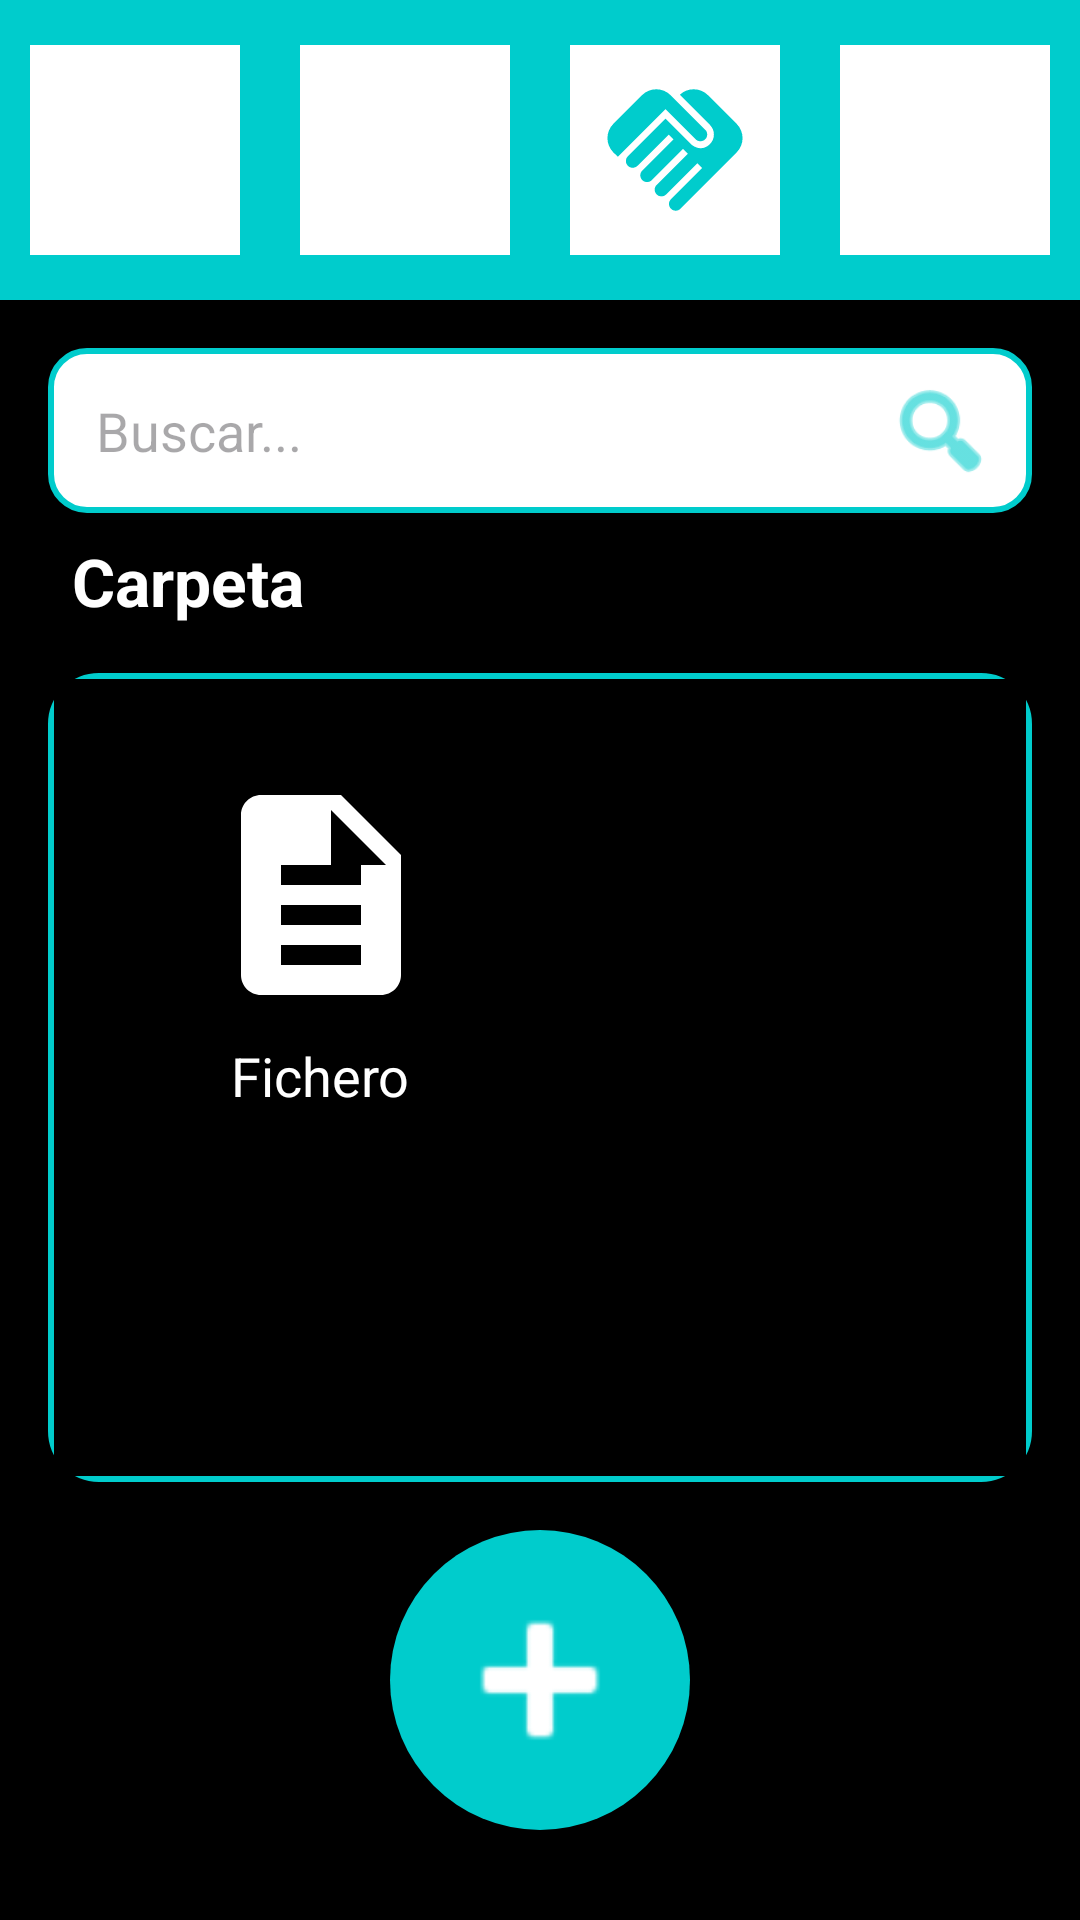

Write the Android layout XML for this screen, with the resource values it uses.
<!-- AndroidManifest.xml: application theme Theme.QuikFile -->
<!-- res/layout/activity_folder_content.xml -->
<?xml version="1.0" encoding="utf-8"?>
<androidx.constraintlayout.widget.ConstraintLayout xmlns:android="http://schemas.android.com/apk/res/android"
    xmlns:app="http://schemas.android.com/apk/res-auto"
    xmlns:tools="http://schemas.android.com/tools"
    android:id="@+id/main"
    android:layout_width="match_parent"
    android:layout_height="match_parent"
    android:background="@color/black"
    tools:context=".FolderContentActivity">

    
    <LinearLayout
        android:id="@+id/topBar"
        android:layout_width="match_parent"
        android:layout_height="100dp"
        android:background="@color/blue_app"
        android:gravity="center_vertical"
        android:orientation="horizontal"
        android:elevation="4dp"
        app:layout_constraintTop_toTopOf="parent">

        <FrameLayout
            android:layout_width="0dp"
            android:layout_height="match_parent"
            android:layout_weight="1">
            <ImageView
                android:id="@+id/btnSettingsTop"
                android:layout_width="70dp"
                android:layout_height="70dp"
                android:layout_gravity="center"
                android:background="@color/white"
                android:padding="8dp"
                android:src="@drawable/ic_person"
                app:tint="@color/blue_app"
                android:contentDescription="@string/settings_title" />
        </FrameLayout>

        <FrameLayout
            android:layout_width="0dp"
            android:layout_height="match_parent"
            android:layout_weight="1">
            <ImageView
                android:id="@+id/btnHomeTop"
                android:layout_width="70dp"
                android:layout_height="70dp"
                android:layout_gravity="center"
                android:background="@color/white"
                android:padding="8dp"
                android:src="@drawable/ic_home"
                app:tint="@color/blue_app"
                android:contentDescription="@string/already_at_home" />
        </FrameLayout>

        <FrameLayout
            android:layout_width="0dp"
            android:layout_height="match_parent"
            android:layout_weight="1">
            <ImageView
                android:id="@+id/btnSharedTop"
                android:layout_width="70dp"
                android:layout_height="70dp"
                android:layout_gravity="center"
                android:background="@color/white"
                android:padding="8dp"
                android:src="@drawable/ic_handshake"
                app:tint="@color/blue_app"
                android:contentDescription="@string/shared_env_title" />
        </FrameLayout>

        <FrameLayout
            android:layout_width="0dp"
            android:layout_height="match_parent"
            android:layout_weight="1">
            <ImageView
                android:id="@+id/btnLoginTop"
                android:layout_width="70dp"
                android:layout_height="70dp"
                android:layout_gravity="center"
                android:background="@color/white"
                android:padding="8dp"
                android:src="@drawable/ic_group"
                app:tint="@color/blue_app"
                android:contentDescription="@string/login_button" />
        </FrameLayout>
    </LinearLayout>

    
    <androidx.constraintlayout.widget.ConstraintLayout
        android:id="@+id/searchBar"
        android:layout_width="match_parent"
        android:layout_height="55dp"
        android:layout_margin="16dp"
        android:background="@drawable/search_bar_background"
        app:layout_constraintTop_toBottomOf="@id/topBar">

        <EditText
            android:layout_width="0dp"
            android:layout_height="match_parent"
            android:background="@android:color/transparent"
            android:hint="@string/search_hint"
            android:paddingStart="16dp"
            android:textColor="@color/black"
            app:layout_constraintEnd_toStartOf="@+id/searchIcon"
            app:layout_constraintStart_toStartOf="parent"
            android:importantForAutofill="no"
            android:inputType="text" />

        <ImageView
            android:id="@+id/searchIcon"
            android:layout_width="45dp"
            android:layout_height="45dp"
            android:layout_marginEnd="8dp"
            android:padding="4dp"
            android:src="@android:drawable/ic_menu_search"
            app:layout_constraintBottom_toBottomOf="parent"
            app:layout_constraintEnd_toEndOf="parent"
            app:layout_constraintTop_toTopOf="parent"
            app:tint="@color/blue_app"
            android:contentDescription="@null" />
    </androidx.constraintlayout.widget.ConstraintLayout>

    <TextView
        android:id="@+id/tvFolderName"
        android:layout_width="wrap_content"
        android:layout_height="wrap_content"
        android:layout_marginStart="24dp"
        android:layout_marginTop="8dp"
        android:text="@string/folder"
        android:textColor="@color/white"
        android:textSize="22sp"
        android:textStyle="bold"
        app:layout_constraintStart_toStartOf="parent"
        app:layout_constraintTop_toBottomOf="@id/searchBar" />

    <FrameLayout
        android:layout_width="0dp"
        android:layout_height="0dp"
        android:layout_margin="16dp"
        android:padding="2dp"
        android:background="@drawable/cancellation_box_border"
        app:layout_constraintBottom_toTopOf="@id/bottomActions"
        app:layout_constraintEnd_toEndOf="parent"
        app:layout_constraintStart_toStartOf="parent"
        app:layout_constraintTop_toBottomOf="@id/tvFolderName">

        <ScrollView
            android:layout_width="match_parent"
            android:layout_height="match_parent"
            android:background="@color/black">

            <GridLayout
                android:id="@+id/contentGrid"
                android:layout_width="match_parent"
                android:layout_height="wrap_content"
                android:columnCount="2"
                android:padding="16dp">

                
                <LinearLayout
                    android:layout_width="0dp"
                    android:layout_height="wrap_content"
                    android:layout_columnWeight="1"
                    android:gravity="center"
                    android:orientation="vertical"
                    android:padding="16dp">

                    <ImageView
                        android:layout_width="80dp"
                        android:layout_height="80dp"
                        android:src="@drawable/ic_file"
                        app:tint="@color/white"
                        android:contentDescription="@null" />

                    <TextView
                        android:layout_width="wrap_content"
                        android:layout_height="wrap_content"
                        android:layout_marginTop="8dp"
                        android:text="@string/file"
                        android:textColor="@color/white"
                        android:textSize="18sp" />
                </LinearLayout>

                <View
                    android:id="@+id/gridSpacer"
                    android:layout_width="0dp"
                    android:layout_height="0dp"
                    android:layout_columnWeight="1" />

            </GridLayout>
        </ScrollView>
    </FrameLayout>

    <androidx.constraintlayout.widget.ConstraintLayout
        android:id="@+id/bottomActions"
        android:layout_width="match_parent"
        android:layout_height="wrap_content"
        android:layout_marginBottom="30dp"
        app:layout_constraintBottom_toBottomOf="parent">

        <ImageView
            android:id="@+id/btnBack"
            android:layout_width="100dp"
            android:layout_height="100dp"
            android:layout_marginStart="24dp"
            android:src="@drawable/ic_arrow_back"
            app:layout_constraintStart_toStartOf="parent"
            app:layout_constraintTop_toTopOf="parent"
            app:layout_constraintBottom_toBottomOf="parent"
            app:tint="@color/blue_app"
            android:contentDescription="@string/back" />

        <ImageView
            android:id="@+id/btnAdd"
            android:layout_width="100dp"
            android:layout_height="100dp"
            android:background="@drawable/circle_cyan"
            android:padding="15dp"
            android:src="@android:drawable/ic_input_add"
            app:layout_constraintStart_toStartOf="parent"
            app:layout_constraintEnd_toEndOf="parent"
            app:layout_constraintTop_toTopOf="parent"
            app:layout_constraintBottom_toBottomOf="parent"
            app:tint="@color/white"
            android:contentDescription="@string/add" />
    </androidx.constraintlayout.widget.ConstraintLayout>

</androidx.constraintlayout.widget.ConstraintLayout>
<!-- resources referenced by this layout -->
<resources>
  <color name="black">#FF000000</color>
  <color name="blue_app">#00CCCC</color>
  <color name="white">#FFFFFFFF</color>
  <!-- drawable cancellation_box_border (drawable) -->
  <?xml version="1.0" encoding="utf-8"?>
  <shape xmlns:android="http://schemas.android.com/apk/res/android">
      <solid android:color="@android:color/transparent" />
      <stroke
          android:width="2dp"
          android:color="@color/blue_app" />
      <corners android:radius="16dp" />
  </shape>
  <!-- drawable circle_cyan (drawable) -->
  <?xml version="1.0" encoding="utf-8"?>
  <shape xmlns:android="http://schemas.android.com/apk/res/android"
      android:shape="oval">
      <solid android:color="@color/blue_app" />
  </shape>
  <!-- drawable ic_file (drawable) -->
  <?xml version="1.0" encoding="utf-8"?>
  <vector xmlns:android="http://schemas.android.com/apk/res/android"
      android:width="24dp"
      android:height="24dp"
      android:viewportWidth="24"
      android:viewportHeight="24">
      <path
          android:fillColor="#FFFFFF"
          android:pathData="M14,2H6C4.9,2 4,2.9 4,4V20C4,21.1 4.9,22 6,22H18C19.1,22 20,21.1 20,20V8L14,2M13,9V3.5L18.5,9H13M16,19H8V17H16V19M16,15H8V13H16V15M16,11H8V9H16V11Z"/>
  </vector>
  <!-- drawable ic_handshake (drawable) -->
  <vector xmlns:android="http://schemas.android.com/apk/res/android" android:height="24dp" android:tint="@color/blue_app" android:viewportHeight="24" android:viewportWidth="24" android:width="24dp">
  
      <path android:fillColor="@android:color/white" android:pathData="M16.48,10.41c-0.39,0.39 -1.04,0.39 -1.43,0l-4.47,-4.46l-7.05,7.04l-0.66,-0.63c-1.17,-1.17 -1.17,-3.07 0,-4.24l4.24,-4.24c1.17,-1.17 3.07,-1.17 4.24,0L16.48,9C16.87,9.39 16.87,10.02 16.48,10.41zM17.18,8.29c0.78,0.78 0.78,2.05 0,2.83c-1.27,1.27 -2.61,0.22 -2.83,0l-3.76,-3.76l-5.57,5.57c-0.39,0.39 -0.39,1.02 0,1.41c0.39,0.39 1.02,0.39 1.42,0l4.62,-4.62l0.71,0.71l-4.62,4.62c-0.39,0.39 -0.39,1.02 0,1.41c0.39,0.39 1.02,0.39 1.42,0l4.62,-4.62l0.71,0.71l-4.62,4.62c-0.39,0.39 -0.39,1.02 0,1.41c0.39,0.39 1.02,0.39 1.41,0l4.62,-4.62l0.71,0.71l-4.62,4.62c-0.39,0.39 -0.39,1.02 0,1.41c0.39,0.39 1.02,0.39 1.41,0l8.32,-8.34c1.17,-1.17 1.17,-3.07 0,-4.24l-4.24,-4.24c-1.15,-1.15 -3.01,-1.17 -4.18,-0.06L17.18,8.29z"/>
  
  </vector>
  <!-- drawable search_bar_background (drawable) -->
  <?xml version="1.0" encoding="utf-8"?>
  <shape xmlns:android="http://schemas.android.com/apk/res/android">
      <solid android:color="@color/white" />
      <corners android:radius="12dp" />
      <stroke android:width="2dp" android:color="@color/blue_app" />
  </shape>
  <string name="add">Añadir</string>
  <string name="already_at_home">Ya estás en Inicio</string>
  <string name="back">Atrás</string>
  <string name="file">Fichero</string>
  <string name="folder">Carpeta</string>
  <string name="login_button">Iniciar sesión</string>
  <string name="search_hint">Buscar...</string>
  <string name="settings_title">Ajustes</string>
  <string name="shared_env_title">Entorno compartido</string>
  <style name="Theme.QuikFile" parent="Base.Theme.QuikFile">
          <item name="fontFamily">sans-serif</item>
          <item name="android:fontFamily">sans-serif</item>
      </style>
  <style name="Base.Theme.QuikFile" parent="Theme.Material3.DayNight.NoActionBar">
          
          <item name="colorPrimary">@color/blue_app</item>
          
          <item name="android:windowBackground">@color/black</item>
          <item name="fontFamily">sans-serif</item>
          <item name="android:fontFamily">sans-serif</item>
      </style>
</resources>
